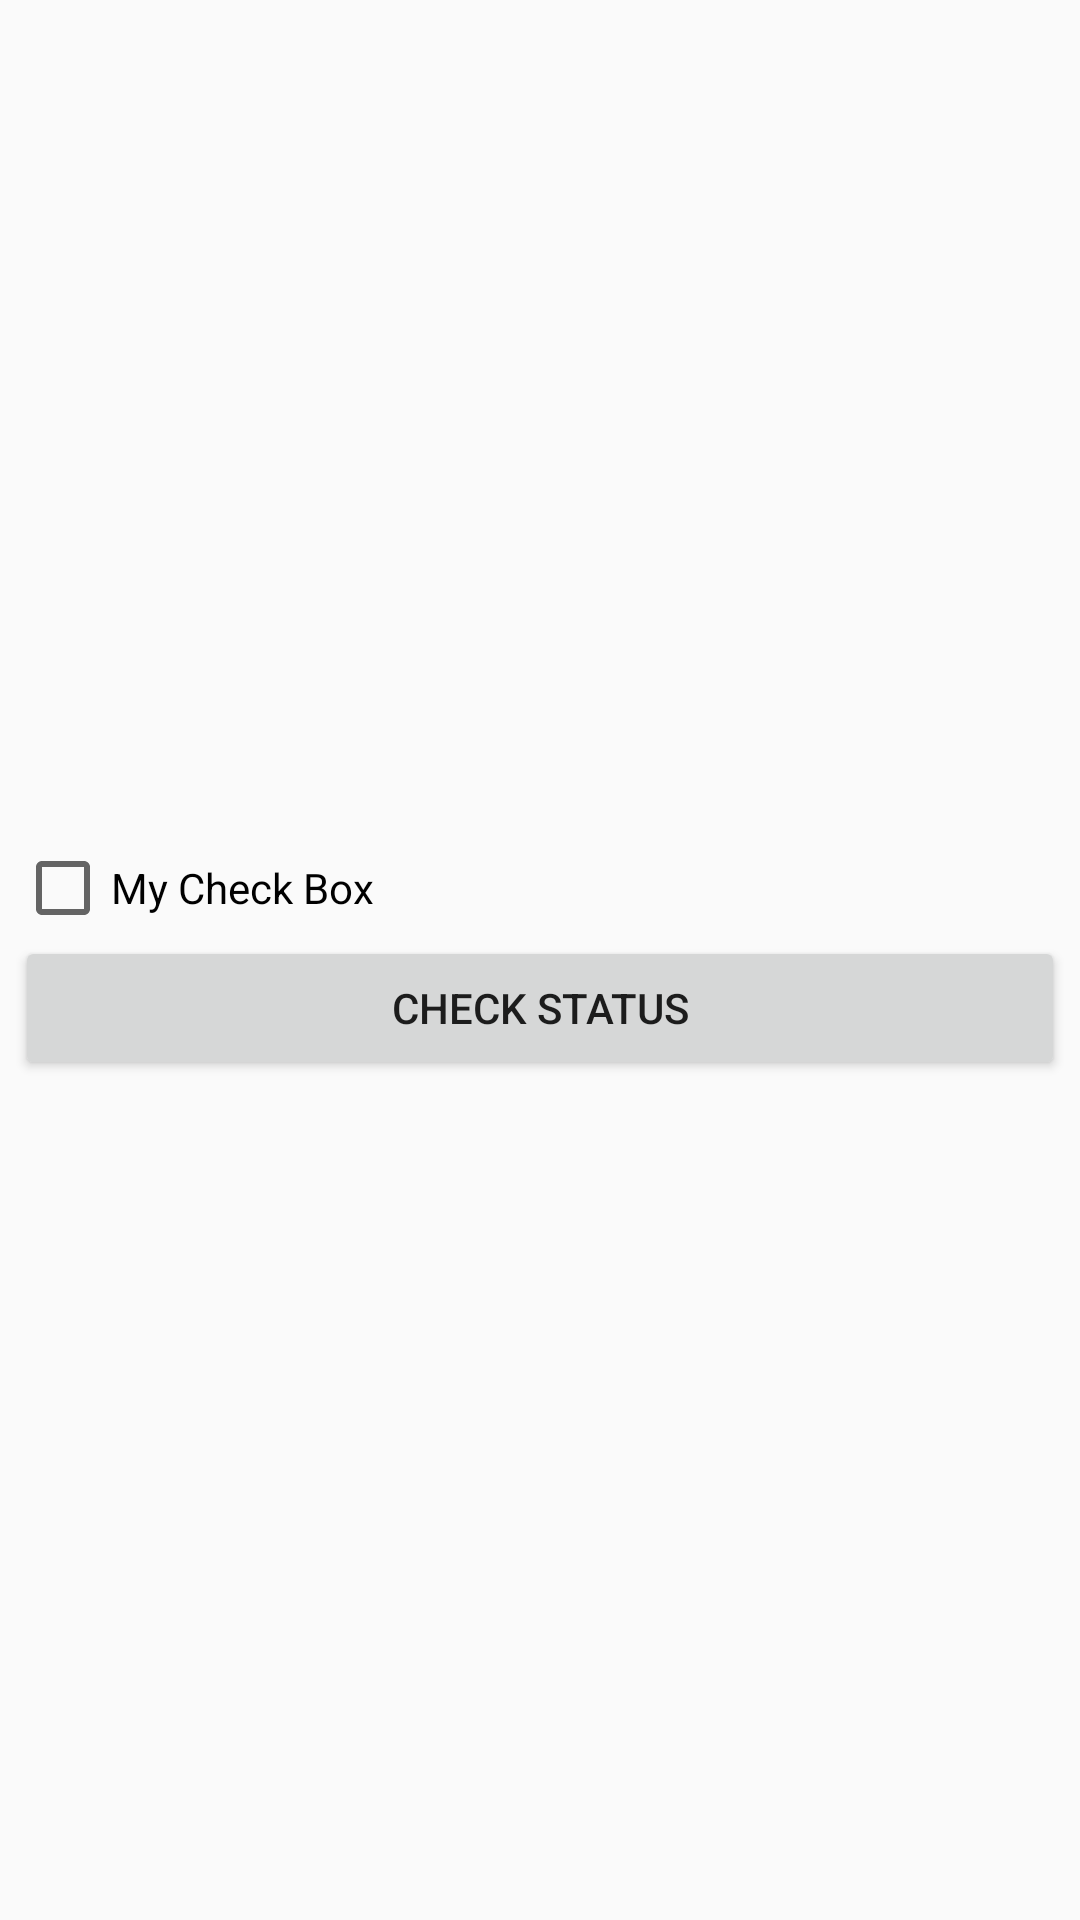

Produce the Android XML layout that renders to this screen, including the resource entries it uses.
<!-- AndroidManifest.xml: application theme AppTheme -->
<!-- res/layout/activity_my_check_box.xml -->
<?xml version="1.0" encoding="utf-8"?>
<LinearLayout xmlns:android="http://schemas.android.com/apk/res/android"
    xmlns:app="http://schemas.android.com/apk/res-auto"
    xmlns:tools="http://schemas.android.com/tools"
    android:layout_width="match_parent"
    android:layout_height="match_parent"
    tools:context=".MyCheckBoxActivity"
    android:orientation="vertical"
    android:padding="5dp"
    android:gravity="center">

    <CheckBox
        android:id="@+id/my_check_box"
        android:layout_width="match_parent"
        android:layout_height="wrap_content"
        android:text="My Check Box"/>
    <Button
        android:id="@+id/my_btn3"
        android:layout_width="match_parent"
        android:layout_height="wrap_content"
        android:text="Check Status"/>
</LinearLayout>
<!-- resources referenced by this layout -->
<resources>
  <style name="AppTheme" parent="Theme.AppCompat.Light.DarkActionBar">
          
          <item name="colorPrimary">@color/colorPrimary</item>
          <item name="colorPrimaryDark">@color/colorPrimaryDark</item>
          <item name="colorAccent">@color/colorAccent</item>
      </style>
  <!-- not gathered from this repository: default colours our renderer supplied (Android Studio template values) -->
  <color name="colorPrimary">#FF6200EE</color>
  <color name="colorPrimaryDark">#FF3700B3</color>
  <color name="colorAccent">#FF03DAC5</color>
</resources>
